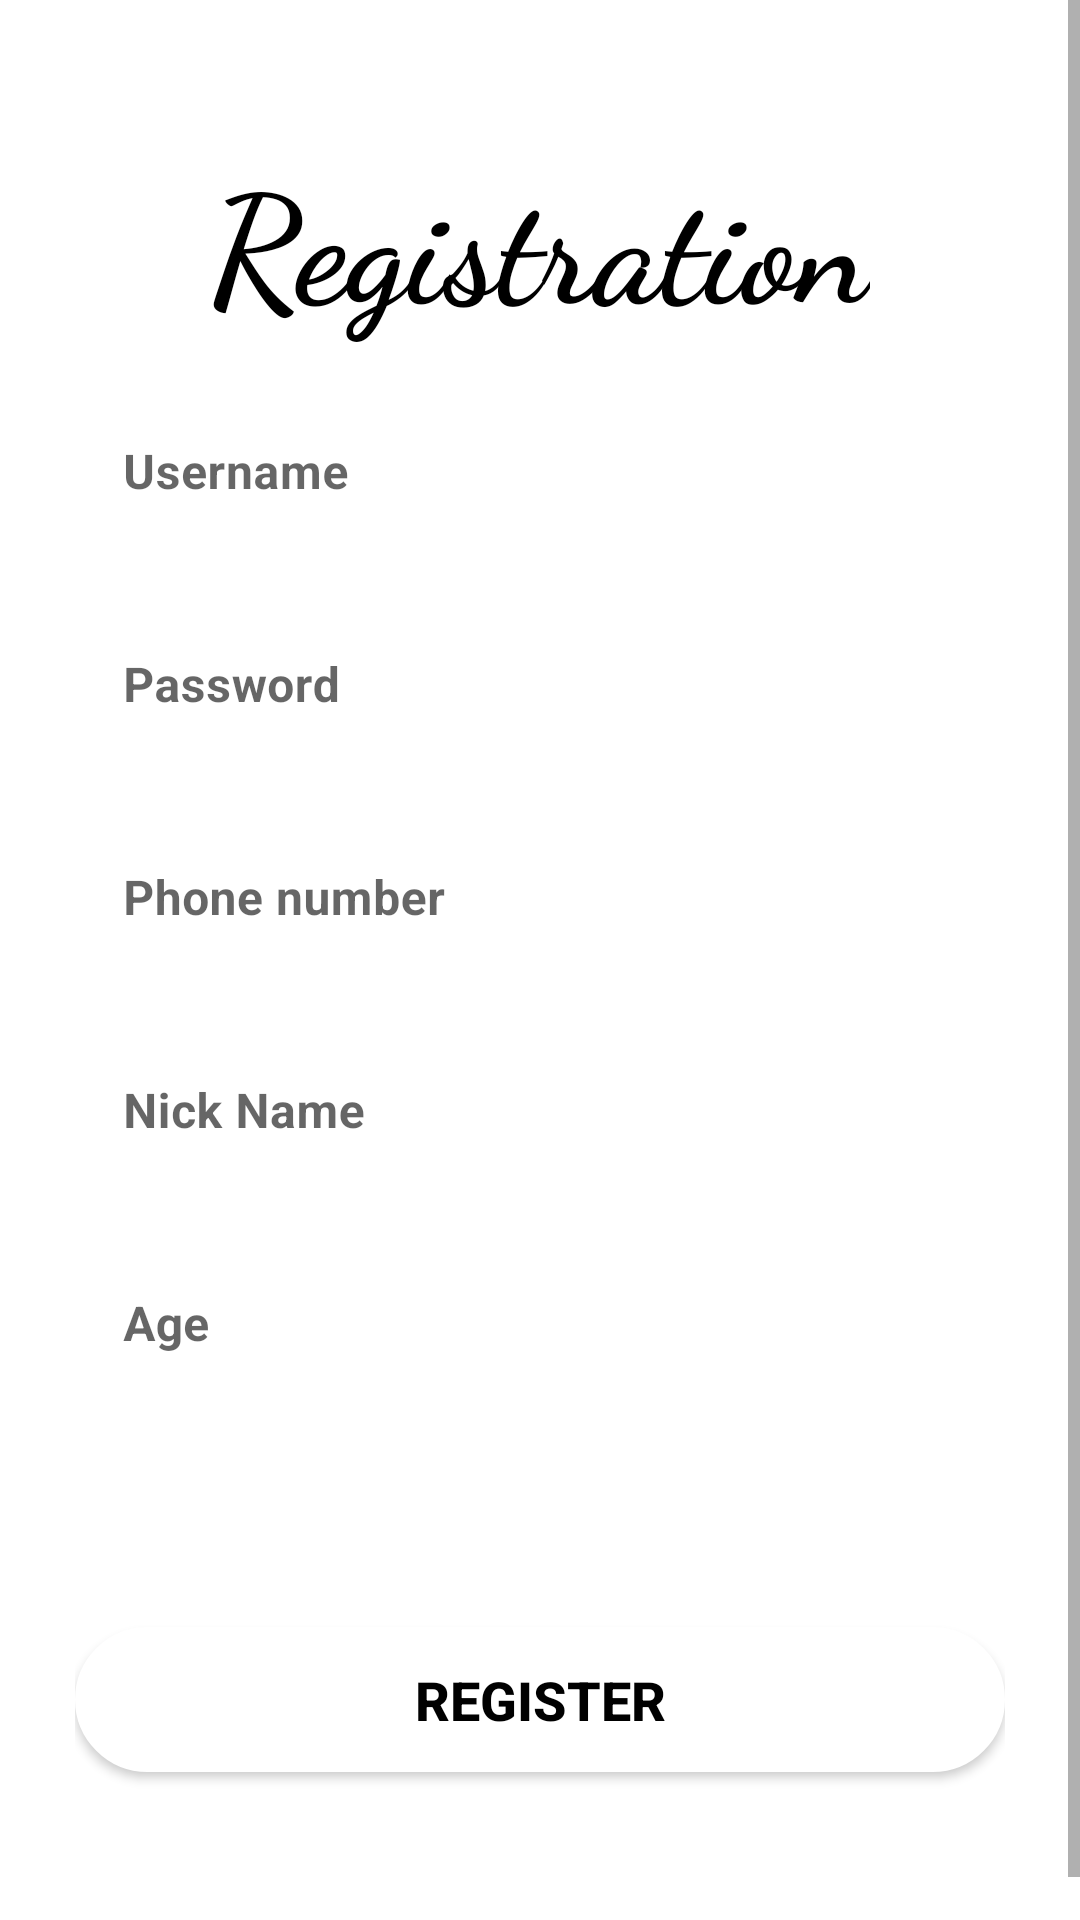

Layout XML and referenced resources for this Android screen:
<!-- AndroidManifest.xml: application theme Theme.DatingApp2 -->
<!-- res/layout/activity_register.xml -->
<?xml version="1.0" encoding="utf-8"?>
<RelativeLayout xmlns:android="http://schemas.android.com/apk/res/android"
    xmlns:tools="http://schemas.android.com/tools"
    android:layout_width="match_parent"
    android:layout_height="match_parent"
    android:background="@drawable/register2"
    tools:context=".ui.login_register.RegisterActivity">

    <ScrollView
        android:layout_width="match_parent"
        android:layout_height="match_parent"
        android:fillViewport="true">

        <LinearLayout
            android:layout_width="match_parent"
            android:layout_height="match_parent"

            android:orientation="vertical"
            android:paddingLeft="25dp"
            android:paddingTop="35dp"
            android:paddingRight="25dp">

            <LinearLayout
                android:layout_width="match_parent"
                android:layout_height="match_parent"
                android:orientation="vertical">


                <TextView
                    android:layout_width="wrap_content"
                    android:layout_height="wrap_content"
                    android:layout_gravity="center_horizontal"
                    android:layout_marginTop="10dp"
                    android:fontFamily="cursive"
                    android:text="Registration"
                    android:textColor="@color/black"
                    android:textSize="50sp"
                    android:textStyle="bold" />

                <com.google.android.material.textfield.TextInputLayout
                    android:id="@+id/EmailInputLayout"
                    style="@style/Widget.MaterialComponents.TextInputLayout.OutlinedBox"
                    android:layout_width="match_parent"
                    android:layout_height="wrap_content"
                    android:layout_marginTop="10dp">

                    <com.google.android.material.textfield.TextInputEditText
                        android:id="@+id/edtUserName"
                        android:layout_width="match_parent"
                        android:layout_height="wrap_content"
                        android:background="@color/white"
                        android:hint="Username"
                        android:inputType="textEmailAddress"
                        android:textStyle="bold" />
                </com.google.android.material.textfield.TextInputLayout>

                <com.google.android.material.textfield.TextInputLayout
                    android:id="@+id/PasswordInputLayout"
                    style="@style/Widget.MaterialComponents.TextInputLayout.OutlinedBox"
                    android:layout_width="match_parent"
                    android:layout_height="wrap_content"
                    android:layout_marginTop="10dp">

                    <com.google.android.material.textfield.TextInputEditText
                        android:id="@+id/edtPassword"
                        android:layout_width="match_parent"
                        android:layout_height="wrap_content"
                        android:background="@color/white"
                        android:hint="Password"
                        android:inputType="textEmailAddress"
                        android:textStyle="bold" />
                </com.google.android.material.textfield.TextInputLayout>

                <com.google.android.material.textfield.TextInputLayout
                    android:id="@+id/PhoneNumberInputLayout"
                    style="@style/Widget.MaterialComponents.TextInputLayout.OutlinedBox"
                    android:layout_width="match_parent"
                    android:layout_height="wrap_content"
                    android:layout_marginTop="10dp">

                    <com.google.android.material.textfield.TextInputEditText
                        android:id="@+id/edtPhoneNumber"
                        android:layout_width="match_parent"
                        android:layout_height="wrap_content"
                        android:background="@color/white"
                        android:hint="Phone number"
                        android:inputType="phone"
                        android:textStyle="bold" />
                </com.google.android.material.textfield.TextInputLayout>

                <com.google.android.material.textfield.TextInputLayout
                    android:id="@+id/NickNameInputLayout"
                    style="@style/Widget.MaterialComponents.TextInputLayout.OutlinedBox"
                    android:layout_width="match_parent"
                    android:layout_height="wrap_content"
                    android:layout_marginTop="10dp">

                    <com.google.android.material.textfield.TextInputEditText
                        android:id="@+id/edtNickName"
                        android:layout_width="match_parent"
                        android:layout_height="wrap_content"
                        android:background="@color/white"
                        android:hint="Nick Name"
                        android:inputType="textEmailAddress"
                        android:textStyle="bold" />
                </com.google.android.material.textfield.TextInputLayout>

                <com.google.android.material.textfield.TextInputLayout
                    android:id="@+id/AgeInputLayout"
                    style="@style/Widget.MaterialComponents.TextInputLayout.OutlinedBox"
                    android:layout_width="match_parent"
                    android:layout_height="wrap_content"
                    android:layout_marginTop="10dp">

                    <com.google.android.material.textfield.TextInputEditText
                        android:id="@+id/edtAge"
                        android:layout_width="match_parent"
                        android:layout_height="wrap_content"
                        android:background="@color/white"
                        android:hint="Age"
                        android:inputType="number"
                        android:textStyle="bold" />
                </com.google.android.material.textfield.TextInputLayout>

                <LinearLayout
                    android:layout_width="wrap_content"
                    android:layout_height="wrap_content"
                    android:orientation="horizontal">

                    <CheckBox
                        android:id="@+id/cbxAgree"
                        android:layout_width="wrap_content"
                        android:layout_height="wrap_content"
                        android:buttonTint="@color/white" />

                    <TextView
                        android:id="@+id/tvAgree"
                        android:layout_width="wrap_content"
                        android:layout_height="wrap_content"
                        android:clickable="true"
                        android:text="I have read and agree to the ..."
                        android:textColor="@color/white" />
                </LinearLayout>

                <androidx.appcompat.widget.AppCompatButton
                    android:id="@+id/btnRegister"
                    android:layout_width="match_parent"
                    android:layout_height="wrap_content"
                    android:layout_marginTop="25dp"
                    android:background="@drawable/botronbtn"
                    android:backgroundTint="@color/white"
                    android:gravity="center"
                    android:padding="12dp"
                    android:text="Register"

                    android:textColor="@color/black"
                    android:textSize="18sp"
                    android:textStyle="bold" />

                <TextView
                    android:id="@+id/tvExistingUser"
                    android:layout_width="match_parent"
                    android:layout_height="wrap_content"
                    android:layout_marginTop="15dp"
                    android:gravity="center_horizontal"
                    android:padding="15dp"
                    android:text="Already have an account? Please Login"
                    android:textColor="@color/white" />
            </LinearLayout>

        </LinearLayout>
    </ScrollView>

</RelativeLayout>
<!-- resources referenced by this layout -->
<resources>
  <color name="black">#FF000000</color>
  <color name="white">#FFFFFFFF</color>
  <!-- drawable botronbtn (drawable) -->
  <?xml version="1.0" encoding="utf-8"?>
  <shape
      xmlns:android="http://schemas.android.com/apk/res/android"
      android:shape="rectangle">
  
      
      <solid
          android:color="@color/white" >
      </solid>
  
      
      <stroke
          android:width="4dp"
          android:color="#9C27B0" >
      </stroke>
  
      
      <padding
          android:left="10dp"
          android:top="10dp"
          android:right="10dp"
          android:bottom="10dp" >
      </padding>
  
      
      <corners
          android:radius="100dp" >
      </corners>
  
  </shape>
  <style name="Theme.DatingApp2" parent="Theme.MaterialComponents.Light.DarkActionBar">
          
          <item name="colorPrimary">@color/purple_500</item>
          <item name="colorPrimaryDark">@color/purple_700</item>
          <item name="colorAccent">@color/teal_200</item>
          
      </style>
  <color name="purple_500">#FF6200EE</color>
  <color name="purple_700">#FF3700B3</color>
  <color name="teal_200">#FF03DAC5</color>
</resources>
